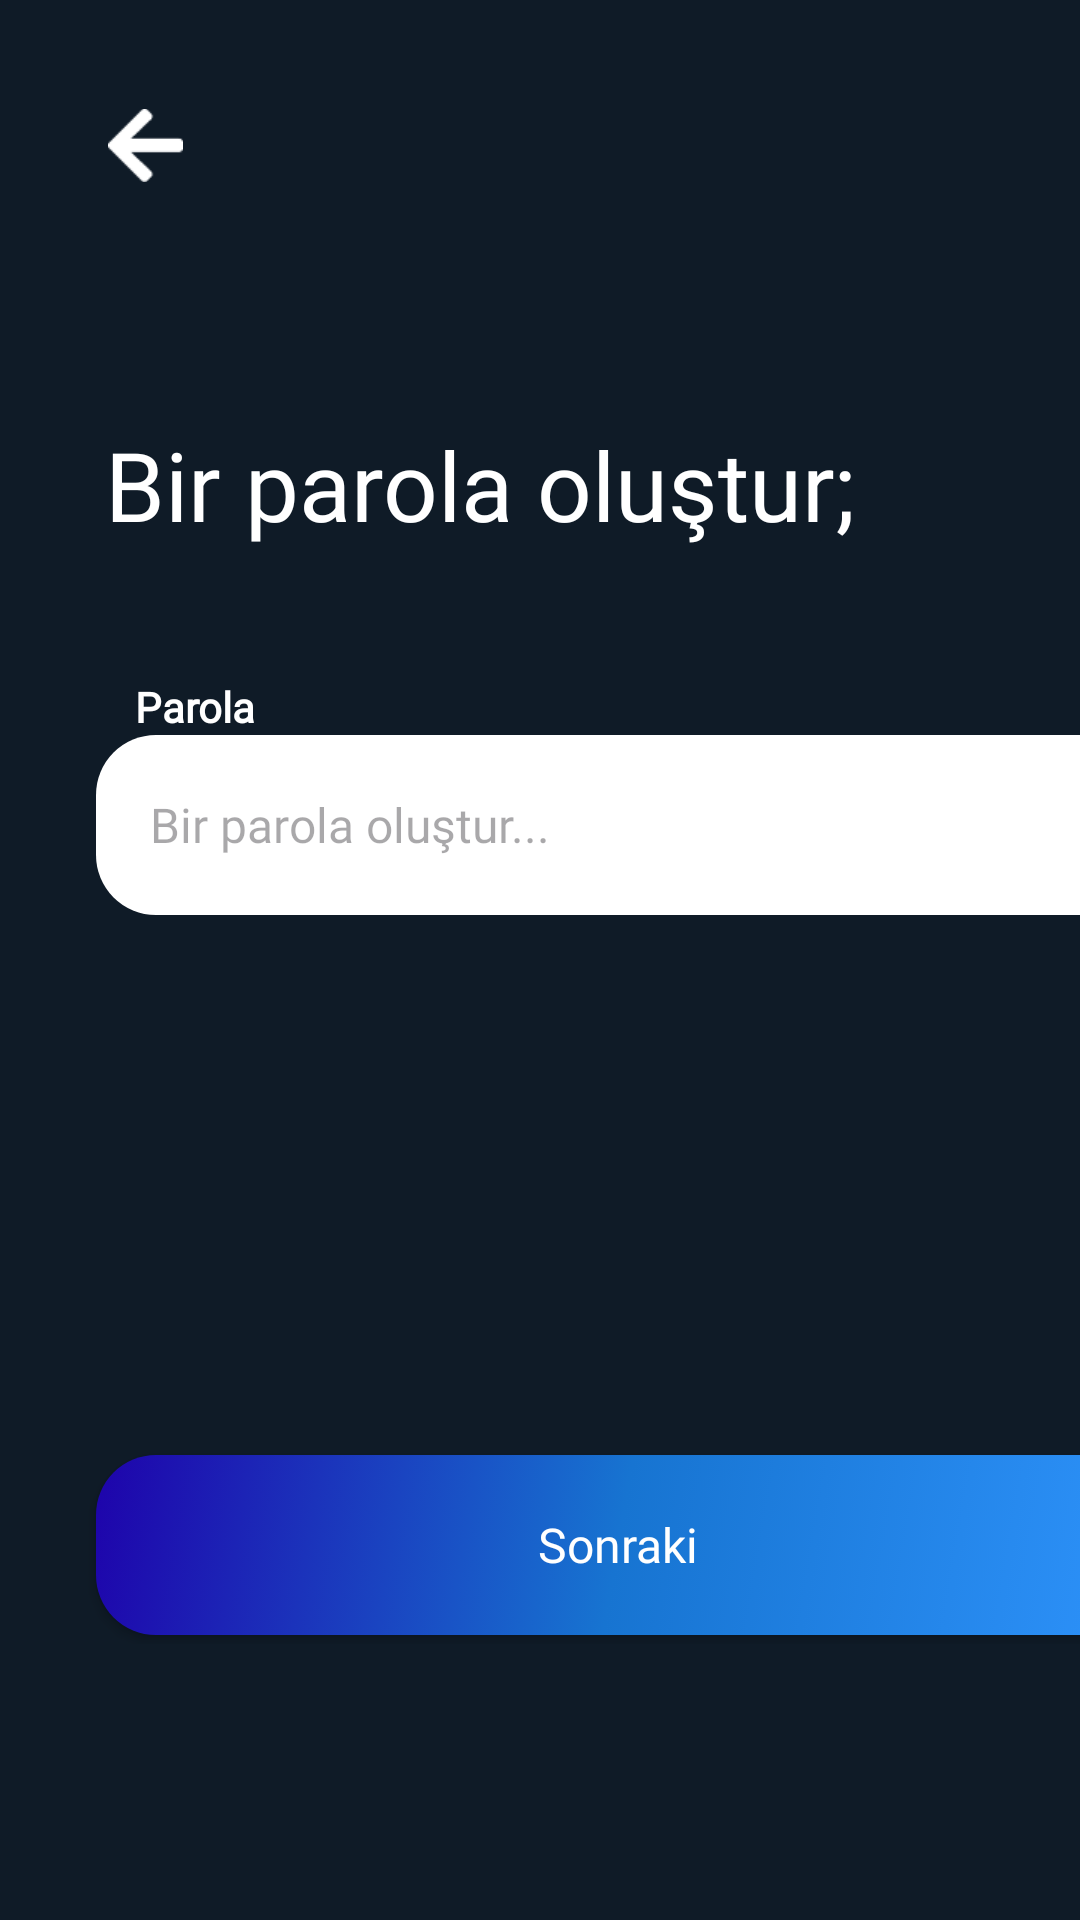

Reconstruct the res/layout file that produces this screen, plus the resources it refers to.
<!-- AndroidManifest.xml: application theme Theme.LaundryCenter -->
<!-- res/layout/fragment_register_password.xml -->
<?xml version="1.0" encoding="utf-8"?>
<FrameLayout xmlns:android="http://schemas.android.com/apk/res/android"
    xmlns:app="http://schemas.android.com/apk/res-auto"
    xmlns:tools="http://schemas.android.com/tools"
    android:layout_width="match_parent"
    android:layout_height="match_parent"
    tools:context=".ui.loginregister.fragment.RegisterEmailFragment">

    <androidx.constraintlayout.widget.ConstraintLayout
        android:layout_width="match_parent"
        android:layout_height="match_parent"
        android:background="@color/background"
        >


        <LinearLayout
            android:layout_width="412dp"
            android:layout_height="322dp"
            android:layout_marginBottom="92dp"
            android:orientation="vertical"
            app:layout_constraintBottom_toBottomOf="parent"
            app:layout_constraintEnd_toEndOf="parent"
            app:layout_constraintHorizontal_bias="0.0"
            app:layout_constraintStart_toStartOf="parent">

            <TextView
                android:layout_width="150dp"
                android:layout_height="wrap_content"
                android:layout_marginStart="45dp"
                android:layout_marginTop="0dp"
                android:fontFamily="@font/semibold"
                android:text="Parola"
                android:textColor="@color/white"
                android:textStyle="bold" />

            <EditText
                android:id="@+id/registerPasswordlInput"
                android:layout_width="348dp"
                android:layout_height="60dp"
                android:layout_gravity="center"
                android:layout_marginTop="0dp"
                android:background="@drawable/login_button_background"
                android:fontFamily="@font/poppins_regular"
                android:hint="Bir parola oluştur..."
                android:inputType="text"
                android:paddingStart="18dp"
                android:textAllCaps="false"
                android:textColor="@color/black"
                android:textSize="16dp" />


            <androidx.appcompat.widget.AppCompatButton
                android:id="@+id/passwordNextButton"
                android:layout_width="348dp"
                android:layout_height="60dp"
                android:layout_gravity="center"
                android:layout_marginTop="180dp"
                android:layout_marginBottom="80dp"
                android:background="@drawable/register_button_background"
                android:fontFamily="@font/poppins_regular"
                android:text="Sonraki"
                android:textAlignment="center"
                android:textAllCaps="false"
                android:textColor="@color/white"
                android:textSize="16dp"
                app:layout_constraintBottom_toBottomOf="parent"
                app:layout_constraintEnd_toEndOf="parent"
                app:layout_constraintHorizontal_bias="0.492"
                app:layout_constraintStart_toStartOf="parent" />


        </LinearLayout>

        <TextView
            android:layout_width="match_parent"
            android:layout_height="48dp"
            android:layout_marginStart="35dp"
            android:layout_marginTop="140dp"
            android:fontFamily="@font/semibold"
            android:text="Bir parola oluştur;"
            android:textColor="@color/white"
            android:textSize="32dp"
            app:layout_constraintEnd_toEndOf="parent"
            app:layout_constraintHorizontal_bias="0.0"
            app:layout_constraintStart_toStartOf="parent"
            app:layout_constraintTop_toTopOf="parent" />

        <ImageView
            android:id="@+id/passwordPageBackButton"
            android:layout_width="25dp"
            android:layout_height="25dp"
            android:layout_marginStart="36dp"
            android:layout_marginTop="36dp"
            android:src="@drawable/back_button"
            app:layout_constraintStart_toStartOf="parent"
            app:layout_constraintTop_toTopOf="parent" />


    </androidx.constraintlayout.widget.ConstraintLayout>

</FrameLayout>
<!-- resources referenced by this layout -->
<resources>
  <color name="background">#0F1B27</color>
  <color name="black">#FF000000</color>
  <color name="white">#FFFFFFFF</color>
  <!-- drawable back_button: png bitmap (drawable, 384 bytes) -->
  <!-- drawable login_button_background (drawable) -->
  <?xml version="1.0" encoding="utf-8"?>
  <selector xmlns:android="http://schemas.android.com/apk/res/android">
  <item>
      <shape android:shape="rectangle">
  
      <solid android:color="@color/white">
  
      </solid>
          <corners android:radius="20dp">
  
  
          </corners>
  
      </shape>
  
  
  
  </item>
  </selector>
  <!-- drawable register_button_background (drawable) -->
  <?xml version="1.0" encoding="utf-8"?>
  <selector xmlns:android="http://schemas.android.com/apk/res/android">
  <item>
  
      <shape android:shape="rectangle">
  
          <corners android:radius="20dp">
  
          </corners>
          <gradient android:startColor="#1E03AB"
              android:endColor="#2D92FA"
              android:centerColor="#1774D1"
              android:angle="315">
          </gradient>
      </shape>
  </item>
  </selector>
  <style name="Theme.LaundryCenter" parent="Base.Theme.LaundryCenter" />
  <style name="Base.Theme.LaundryCenter" parent="Theme.Material3.DayNight.NoActionBar">
          
          
      </style>
</resources>
